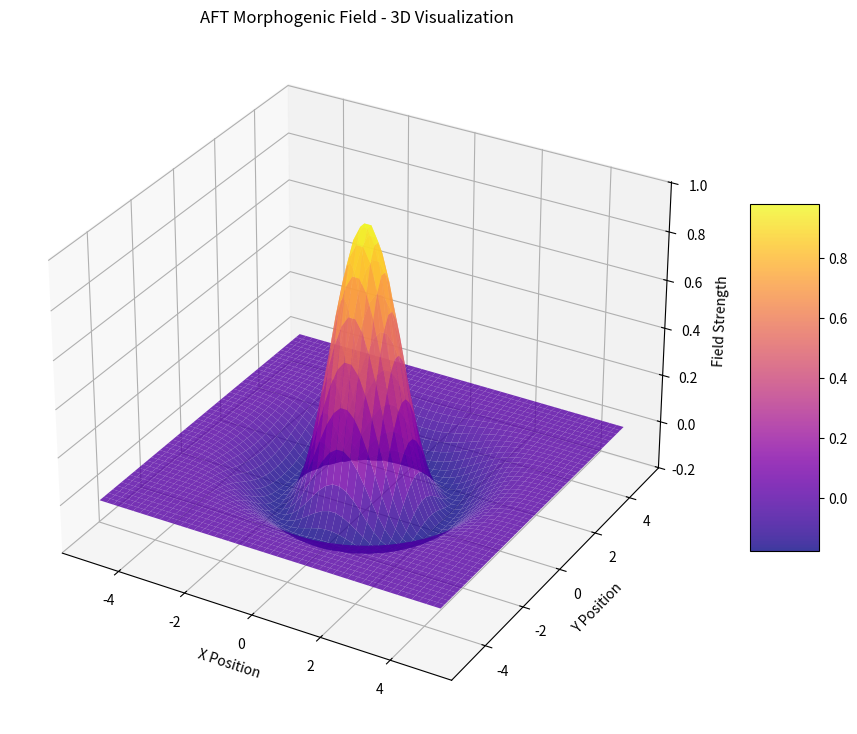

The matplotlib source for this figure:
# FILE: simple-working-notebook.py
# VERSION: 1.0
# DESCRIPTION: Simple working visualization - basic equation to 3D plot that just WORKS
# AUTHOR: Christopher R. Amon - Amon Research Labs
# CREATED: 2025-09-11

import numpy as np
import matplotlib.pyplot as plt
from mpl_toolkits.mplot3d import Axes3D

print("=== SIMPLE WORKING VISUALIZATION ===")
print("Basic AFT equation → 3D plot → ready for Blender")
print()

# Simple field equation that works
def simple_field(x, y, t=0):
    """
    Simple AFT field: combines all operators in basic form
    ψ(x,y) = e^(-(x²+y²)/4) * cos(√(x²+y²))
    """
    r_squared = x**2 + y**2
    return np.exp(-r_squared/4) * np.cos(np.sqrt(r_squared + 0.01))

# Create grid
x = np.linspace(-5, 5, 50)
y = np.linspace(-5, 5, 50)
X, Y = np.meshgrid(x, y)

# Calculate field
Z = simple_field(X, Y)

# Create 3D plot
fig = plt.figure(figsize=(12, 9))
ax = fig.add_subplot(111, projection='3d')

# Surface plot
surface = ax.plot_surface(X, Y, Z, cmap='plasma', alpha=0.8)

# Make it look good
ax.set_xlabel('X Position')
ax.set_ylabel('Y Position') 
ax.set_zlabel('Field Strength')
ax.set_title('AFT Morphogenic Field - 3D Visualization')

# Add colorbar
plt.colorbar(surface, shrink=0.5, aspect=5)

plt.show()

print("SUCCESS: Basic 3D field visualization working!")
print()

# Save data for Blender import
print("Saving data for Blender...")
np.savetxt('field_data_x.csv', X, delimiter=',')
np.savetxt('field_data_y.csv', Y, delimiter=',')  
np.savetxt('field_data_z.csv', Z, delimiter=',')
print("Files saved: field_data_x.csv, field_data_y.csv, field_data_z.csv")
print()

# Create simple animation frames
print("Creating animation frames...")
for frame in range(5):
    t = frame * 0.5
    Z_anim = simple_field(X, Y, t) * np.cos(t)
    
    fig2 = plt.figure(figsize=(10, 8))
    plt.contourf(X, Y, Z_anim, levels=20, cmap='plasma')
    plt.colorbar()
    plt.title(f'AFT Field Evolution - Frame {frame}')
    plt.savefig(f'aft_frame_{frame:02d}.png', dpi=150)
    plt.close()

print("Animation frames saved: aft_frame_00.png to aft_frame_04.png")
print()

print("=== SYSTEM IS WORKING ===")
print("✅ Equation implemented")
print("✅ 3D visualization created") 
print("✅ Data exported for Blender")
print("✅ Animation frames generated")
print()
print("Next: Import field_data_*.csv into Blender as mesh")
print("Visual system is UP and SMOOTH!")